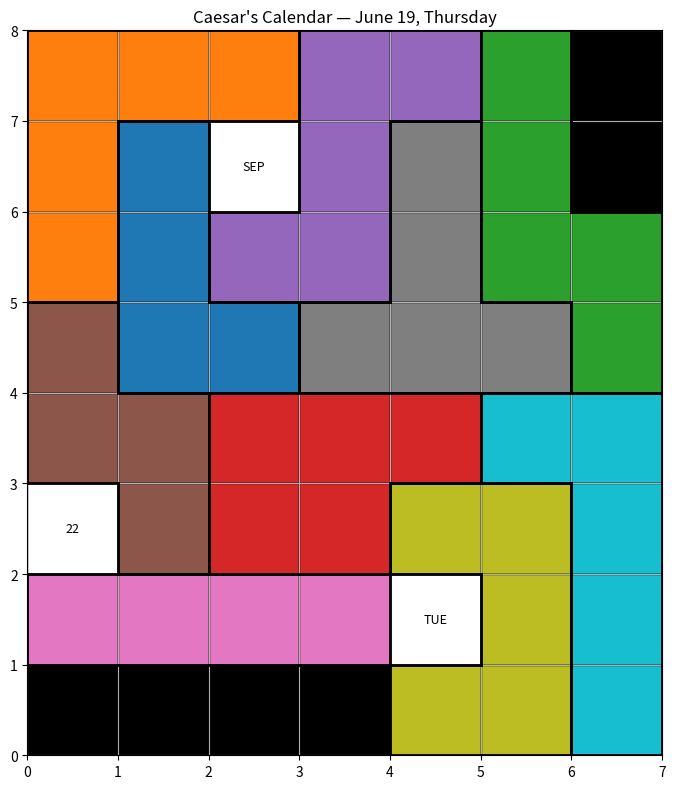
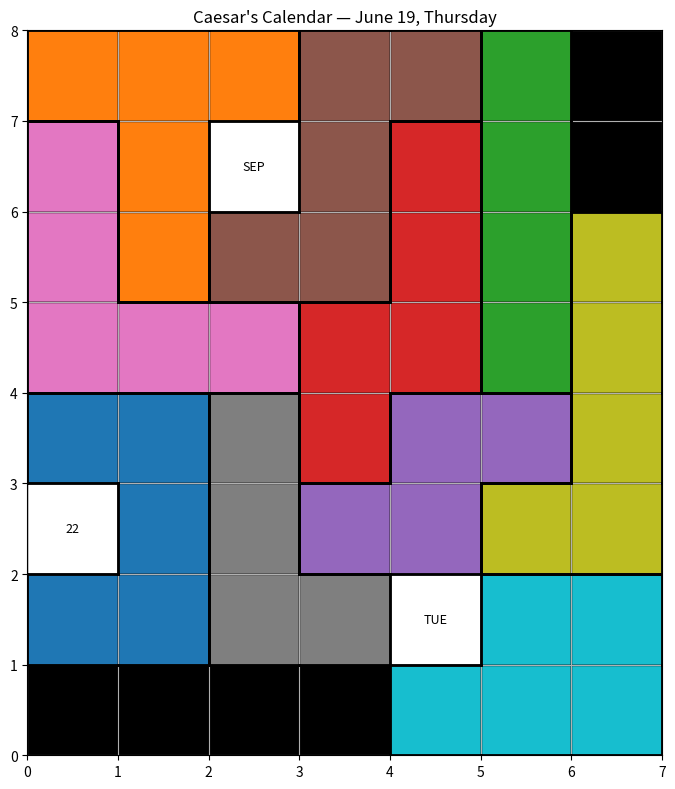
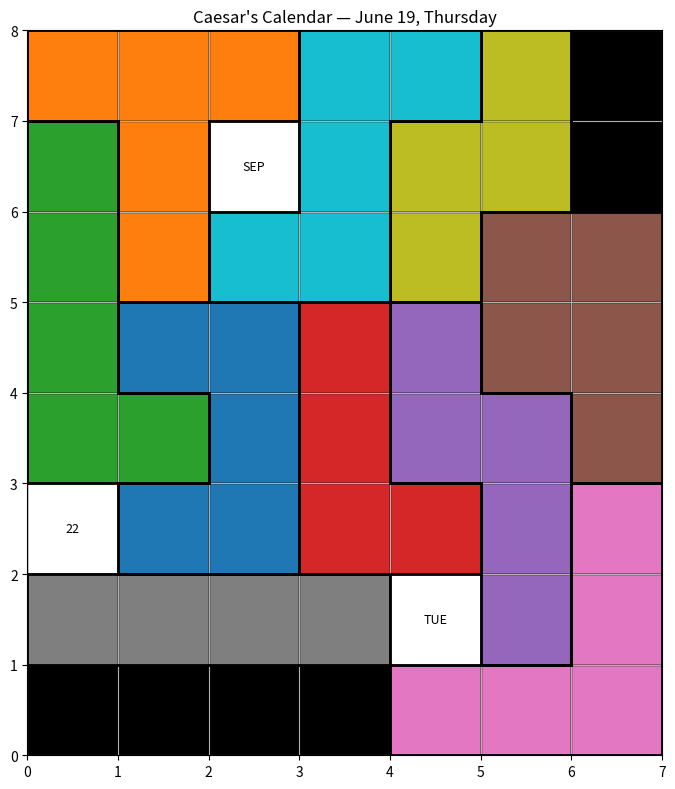

Here is the Python script that generated these plots, in order:
#!/usr/bin/env python
import numpy as np
from itertools import product, combinations, cycle
from scipy.ndimage import label
import matplotlib.pyplot as plt
import matplotlib.patches as patches
import datetime

# Get the current date and time
today = datetime.date.today()

# Get the three-letter month abbreviation (e.g., "JUN")
current_month_abbr = today.strftime("%b").upper()

# Get the day of the month as a number (e.g., "26")
# str(today.day) converts the integer day to a string
current_day_number = str(today.day)

# Get the three-letter weekday abbreviation (e.g., "THU")
current_weekday_abbr = today.strftime("%a").upper()

# Tetrominoes (3 pieces)
tetrominoes = [
    np.array([[1, 1, 1, 1]]),  # I
    np.array([[0, 1, 1],
              [1, 1, 0]]),     # S4
    np.array([[1, 0, 0],
              [1, 1, 1]])      # L4
]

# Pentominoes (7 pieces)
pentominoes = [
    np.array([[1, 0, 0, 0],
              [1, 1, 1, 1]]),  # L5
    np.array([[1, 1, 0],
              [0, 1, 0],
              [0, 1, 1]]),     # Z
    np.array([[1, 1, 1],
              [0, 1, 0],
              [0, 1, 0]]),     # T5
    np.array([[1, 0, 1],
              [1, 1, 1]]),     # U
    np.array([[0, 1, 1, 1],
              [1, 1, 0, 0]]),  # S5
    np.array([[1, 0, 0],
              [1, 0, 0],
              [1, 1, 1]]),     # L-square
    np.array([[1, 1, 0],
              [1, 1, 1]])      # b
]

pieces = tetrominoes + pentominoes

# Constants
BOARD_HEIGHT = 8
BOARD_WIDTH = 7

# Create the board
board = np.ones((BOARD_HEIGHT, BOARD_WIDTH), dtype=int)
blocked_edges = [(0, 6), (1, 6), (7, 0), (7, 1), (7, 2), (7, 3)]


# Define the lists for associations
month_names = ["JAN", "FEB", "MAR", "APR", "MAY", "JUN", "JUL", "AUG", "SEP", "OCT", "NOV", "DEC"]
day_numbers = [str(num) for num in list(range(1, 32))] # Numbers from 1 to 31
weekday_names = ["MON", "TUE", "WED", "THU", "FRI", "SAT", "SUN"]

# Create a combined list of all labels
cell_labels = month_names + day_numbers + weekday_names

# Create cyclical iterators for labels
labels_cycler = cycle(cell_labels)

# Dictionary to store the forward associations (coordinate -> label)
# The keys will be (row, column) tuples, and values will be a label
# containing a 'month', 'day' or 'weekday' for that coordinate.
board_labels = {}

# Iterate through the board from left to right, top to bottom
for r in range(BOARD_HEIGHT):
    for c in range(BOARD_WIDTH):
        # Check if the current coordinate is in the blocked edges list
        if (r, c) not in blocked_edges:
            # If not blocked, associate it with the next available label
            current_label = next(labels_cycler)
            board_labels[(r, c)] = current_label

# --- Create the reversed association dictionary (label -> list of coordinates) ---
# This dictionary will map each label to a list of all coordinates that it is associated with.
board_coords = {}
for coord, label_text in board_labels.items():
    # If the label is not yet a key in the reversed dictionary, initialize it with an empty list
    if label_text not in board_coords:
        board_coords[label_text] = []
    # Add the current coordinate to the list associated with this label
    board_coords[label_text]= coord


holes = [board_coords[label_text] for label_text in [current_month_abbr, current_day_number, current_weekday_abbr]]  # e.g. JUN, 24, TUE
for r, c in holes + blocked_edges:
    board[r, c] = 0


# Orientation generator
def generate_orientations(piece):
    orientations = set()
    for k in range(4):
        rotated = np.rot90(piece, k)
        orientations.add(tuple(map(tuple, rotated)))
        orientations.add(tuple(map(tuple, np.fliplr(rotated))))
    return [np.array(o) for o in orientations]

# Valid placement
def can_place(board, piece, top, left):
    h, w = piece.shape
    if top + h > BOARD_HEIGHT or left + w > BOARD_WIDTH:
        return False
    subgrid = board[top:top + h, left:left + w]
    return np.all((piece == 0) | (subgrid == 1))

def place_piece(board, piece, top, left):
    h, w = piece.shape
    board[top:top + h, left:left + w] += piece

def remove_piece(board, piece, top, left):
    h, w = piece.shape
    board[top:top + h, left:left + w] -= piece

# Heuristic: region fillability
def board_has_unfillable_regions(board, remaining_pieces):
    temp_board = (board == 1).astype(int)
    labeled, num_features = label(temp_board)
    piece_sizes = [np.sum(p) for p in remaining_pieces]

    for region_label in range(1, num_features + 1):
        region_size = np.sum(labeled == region_label)

        if region_size < 4:
            return True
        if not is_region_fillable(region_size, piece_sizes):
            return True
    return False

def is_region_fillable(region_size, piece_sizes):
    for r in range(1, len(piece_sizes) + 1):
        for combo in combinations(piece_sizes, r):
            if sum(combo) == region_size:
                return True
    return False

def solve(board, pieces_left, placements):
    global iteration_count
    depth = len(placements)

    if not pieces_left:
        solutions.append(list(placements))
        return True

    if board_has_unfillable_regions(board, pieces_left):
        return False

    piece = pieces_left[0]
    orientations = generate_orientations(piece)

    for orient in orientations:
        h, w = orient.shape
        for r, c in product(range(BOARD_HEIGHT - h + 1), range(BOARD_WIDTH - w + 1)):
            iteration_count += 1
            if iteration_count % 1000 == 0:
                print(f"\rIteration {iteration_count}, depth {depth}: Trying piece at ({r},{c})", end="", flush=True)

            if can_place(board, orient, r, c):
                place_piece(board, orient, r, c)
                placements.append((orient, r, c))
                if solve(board, pieces_left[1:], placements):
                    return True
                placements.pop()
                remove_piece(board, orient, r, c)
    return False

# Solver with pruning and iteration display

solutions = []
desired_solutions = 3

while (len(solutions) < desired_solutions):
    # get a different solution every time?
    np.random.shuffle(pieces)

    # Run solver
    board_copy = board.copy()
    iteration_count = 0
    solve(board_copy, pieces, [])
    print(f"\n✅ Found solution {len(solutions)} in {iteration_count} iterations.\n")

piece_ids = np.zeros((BOARD_HEIGHT, BOARD_WIDTH), dtype=int)

if 'solutions' in globals() and solutions:
    for solution in solutions:
        for idx, (shape, r0, c0) in enumerate(solution, 1):
            h, w = shape.shape
            for i in range(h):
                for j in range(w):
                    if shape[i, j] == 1:
                        piece_ids[r0 + i, c0 + j] = idx

        # Plotting the actual solution
        fig, ax = plt.subplots(figsize=(7, 8))
        ax.set_xlim(0, BOARD_WIDTH)
        ax.set_ylim(0, BOARD_HEIGHT)
        ax.set_xticks(np.arange(0, BOARD_WIDTH + 1))
        ax.set_yticks(np.arange(0, BOARD_HEIGHT + 1))
        ax.grid(True)

        for r in range(BOARD_HEIGHT):
            for c in range(BOARD_WIDTH):
                y = BOARD_HEIGHT - r - 1
                x = c
                piece_val = piece_ids[r, c]

                if (r, c) in holes:
                    facecolor = 'white'
                elif (r, c) in blocked_edges:
                    facecolor = 'black'
                elif board[r, c] == 1:
                    facecolor = f"C{(piece_val % 10)}" if piece_val else "tan"
                else:
                    facecolor = 'white'

                rect = patches.Rectangle((x, y), 1, 1, linewidth=1, edgecolor='black', facecolor=facecolor)
                ax.add_patch(rect)

        # Draw thick outlines between pieces
        for r in range(BOARD_HEIGHT):
            for c in range(BOARD_WIDTH):
                current_id = piece_ids[r, c]
                if current_id == 0:
                    continue

                y = BOARD_HEIGHT - r - 1
                x = c

                for dr, dc, side in [(-1, 0, 'top'), (1, 0, 'bottom'), (0, -1, 'left'), (0, 1, 'right')]:
                    nr, nc = r + dr, c + dc
                    neighbor_id = piece_ids[nr, nc] if 0 <= nr < BOARD_HEIGHT and 0 <= nc < BOARD_WIDTH else -1
                    if neighbor_id != current_id:
                        if side == 'top':
                            ax.plot([x, x + 1], [y + 1, y + 1], color='black', linewidth=2)
                        elif side == 'bottom':
                            ax.plot([x, x + 1], [y, y], color='black', linewidth=2)
                        elif side == 'left':
                            ax.plot([x, x], [y, y + 1], color='black', linewidth=2)
                        elif side == 'right':
                            ax.plot([x + 1, x + 1], [y, y + 1], color='black', linewidth=2)

        # Add labels in hole positions for today

        for label_text in [current_month_abbr, current_day_number, current_weekday_abbr]:
            (r, c) = board_coords[label_text]
            ax.text(c + 0.5, BOARD_HEIGHT - r - 0.5, label_text, ha='center', va='center', fontsize=9, color='black')

        ax.set_aspect('equal')
        ax.set_title("Caesar's Calendar — June 19, Thursday")
        plt.tight_layout()
        plt.show()
